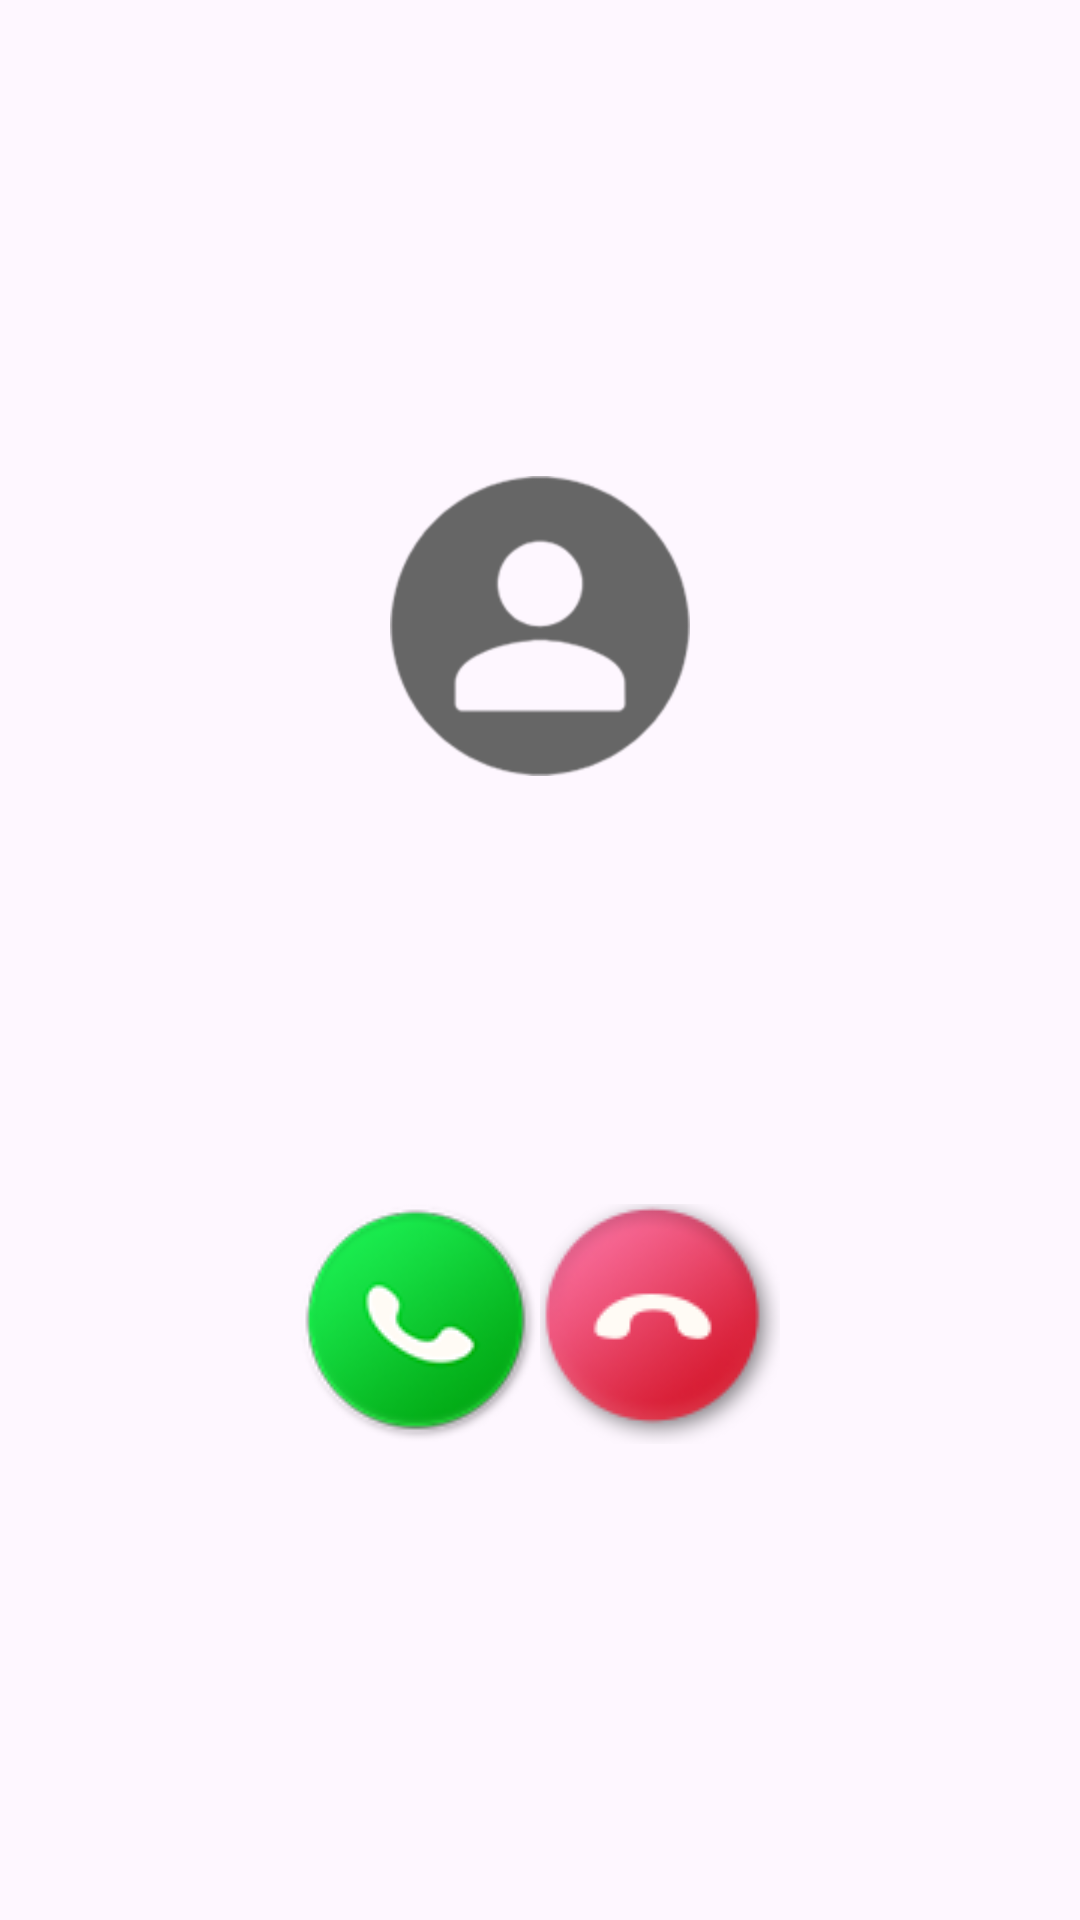

Layout XML and referenced resources for this Android screen:
<!-- AndroidManifest.xml: application theme Theme.MyTheme -->
<!-- res/layout/fragment_calling.xml -->
<?xml version="1.0" encoding="utf-8"?>
<LinearLayout xmlns:android="http://schemas.android.com/apk/res/android"
    xmlns:tools="http://schemas.android.com/tools"
    android:layout_width="match_parent"
    android:layout_height="match_parent"
    android:gravity="center"
    android:orientation="vertical">

    <ImageView
        android:id="@+id/avatar"
        android:layout_width="100dp"
        android:layout_height="100dp"
        android:src="@mipmap/bt_avatar" />

    <TextView
        android:id="@+id/number"
        android:layout_width="wrap_content"
        android:layout_height="wrap_content"
        android:layout_marginTop="20dp"
        android:ellipsize="start"
        android:singleLine="true"
        android:textSize="30sp"
        tools:text="13131313131" />

    <TextView
        android:id="@+id/tip"
        android:layout_width="wrap_content"
        android:layout_height="wrap_content"
        android:layout_marginTop="20dp"
        android:textSize="24sp"
        tools:text="拨号中..." />

    <LinearLayout
        android:layout_width="match_parent"
        android:layout_height="wrap_content"
        android:layout_marginTop="30dp"
        android:gravity="center"
        android:orientation="horizontal">

        <ImageView
            android:id="@+id/pick"
            android:layout_width="80dp"
            android:layout_height="80dp"
            android:scaleType="center"
            android:src="@mipmap/bt_pick" />


        <ImageView
            android:id="@+id/hang"
            android:layout_width="80dp"
            android:layout_height="80dp"
            android:scaleType="center"
            android:src="@mipmap/bt_hang" />
    </LinearLayout>
</LinearLayout>
<!-- resources referenced by this layout -->
<resources>
  <!-- mipmap bt_avatar: png bitmap (mipmap-mdpi, 6261 bytes) -->
  <!-- mipmap bt_hang: png bitmap (mipmap-mdpi, 11120 bytes) -->
  <!-- mipmap bt_pick: png bitmap (mipmap-mdpi, 10435 bytes) -->
  <style name="Theme.MyTheme" parent="Theme.Material3.DayNight.NoActionBar">
  
          <item name="colorPrimary">#000000</item>
          <item name="colorPrimaryDark">#000000</item>
          <item name="colorAccent">#eb9219</item>
          <item name="android:textColor">@color/white</item>
  
  
      </style>
  <color name="white">#FFFFFFFF</color>
</resources>
